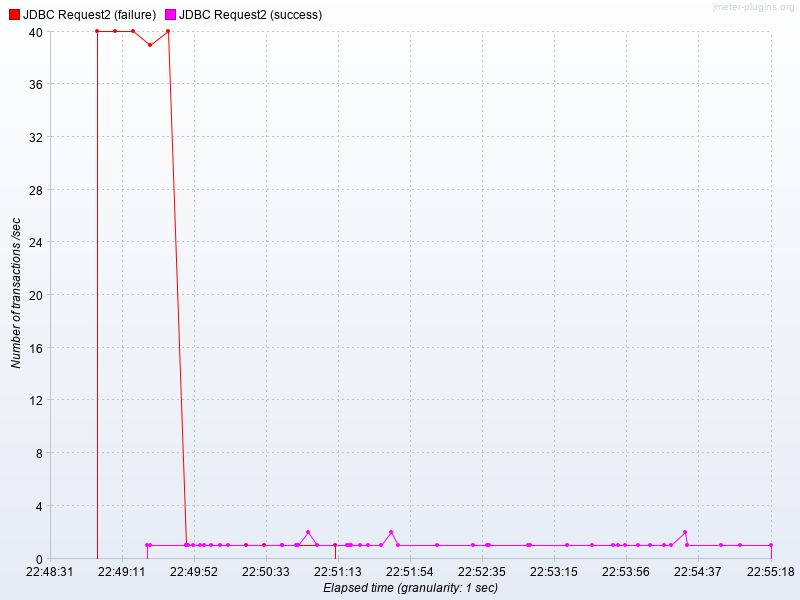

Data behind this chart, as committed beside it:
Elapsed time, JDBC Request2 (failure), JDBC Request2 (success)
22:48:58.0, 40.0, 
22:49:08.0, 40.0, 
22:49:18.0, 40.0, 
22:49:26.0, , 1.0
22:49:28.0, 39.0, 1.0
22:49:38.0, 40.0, 
22:49:48.0, 1.0, 1.0
22:49:49.0, , 1.0
22:49:52.0, , 1.0
22:49:56.0, , 1.0
22:49:58.0, , 1.0
22:50:02.0, , 1.0
22:50:07.0, , 1.0
22:50:12.0, , 1.0
22:50:22.0, 1.0, 
22:50:32.0, 1.0, 
22:50:42.0, 1.0, 1.0
22:50:50.0, , 1.0
22:50:51.0, , 1.0
22:50:57.0, , 2.0
22:51:02.0, , 1.0
22:51:12.0, 1.0, 
22:51:19.0, , 1.0
22:51:20.0, , 1.0
22:51:21.0, , 1.0
22:51:26.0, , 1.0
22:51:31.0, , 1.0
22:51:38.0, , 1.0
22:51:44.0, , 2.0
22:51:48.0, , 1.0
22:52:10.0, , 1.0
22:52:30.0, , 1.0
22:52:38.0, , 1.0
22:52:39.0, , 1.0
22:53:01.0, , 1.0
22:53:02.0, , 1.0
22:53:23.0, , 1.0
22:53:37.0, , 1.0
22:53:49.0, , 1.0
22:53:52.0, , 1.0
22:53:56.0, , 1.0
22:54:03.0, , 1.0
22:54:10.0, , 1.0
22:54:18.0, , 1.0
22:54:22.0, , 1.0
22:54:30.0, , 2.0
22:54:31.0, , 1.0
22:54:50.0, , 1.0
22:55:01.0, , 1.0
22:55:18.0, , 1.0
